Dataset: clasif-malaria (GitHub, ajbanegas/CNN-CAD). Classes: decoys, inhibitors.

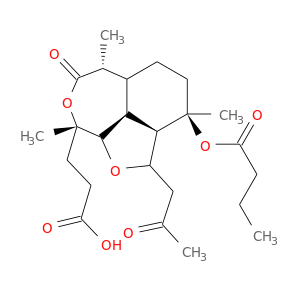
Label: inhibitors

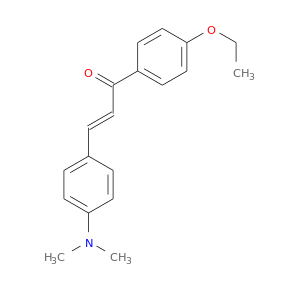
Label: decoys

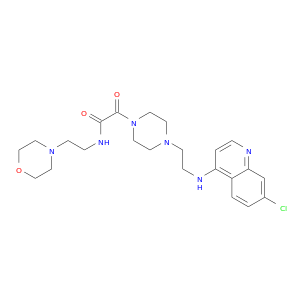
Label: inhibitors

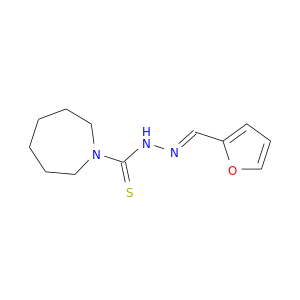
Label: decoys

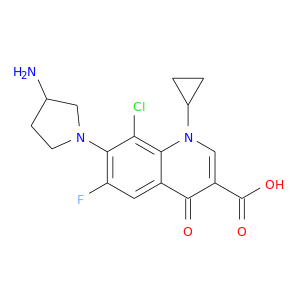
Label: decoys

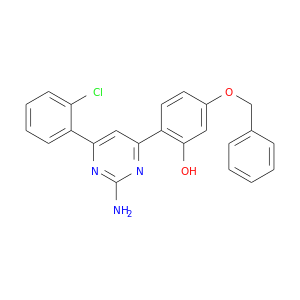
Label: inhibitors
